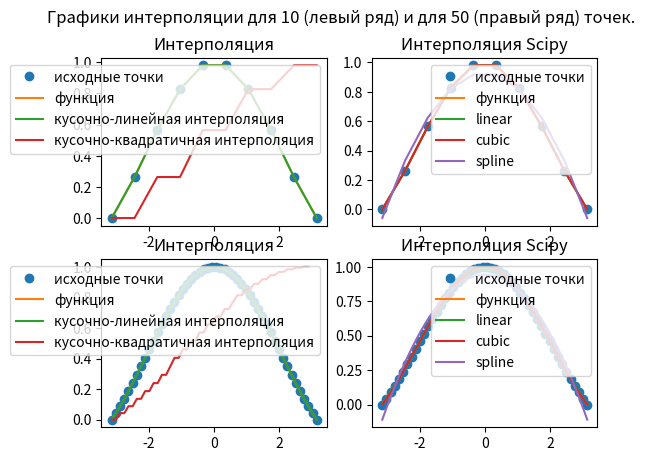

Recreate this plot in Python.
import numpy as np
import scipy as sp
import matplotlib.pyplot as plt


def function(x):
    return np.divide(np.sin(x), x)


def lin_inter(x, y, n):
    points = y
    approx_func = np.array([])

    for i in range(n):
        if i < n-1:
            c1 = (points[i+1] - points[i]) / (x[i+1] - x[i-1])
            c0 = points[i] - c1 * x[i]
            res = c0 + c1 * x[i]
            approx_func = np.append(approx_func, res)

        else:
            approx_func = np.append(approx_func, points[-1])

    return approx_func


def squar_inter(x, y, n):
    points = y
    approx_func = np.array([])

    for j in range(n):
        left = j 
        i = j + 1
        right = j + 2
        if right < n:
            c2 = (points[right] - points[left]) / ((x[right] - x[left]) * (x[right] - x[i])) \
                - (points[i] - points[left]) / ((x[i] - x[left]) * (x[right] - x[i]))

            c1 = (points[i] - points[left]) / (x[i] - x[left]) - c2 * (x[i] + x[left])

            c0 = points[left] - c1 * x[left] - c2 * np.square(x[left])

            res = c0 + c1 * x[left] + c2 * np.square(x[left])
            approx_func = np.append(approx_func, res)
        else:
            approx_func = np.append(approx_func, points[-2])
            approx_func = np.append(approx_func, points[-1])
            
    return np.unique(approx_func, axis=0)


a = - np.pi
b = np.pi
n1 = 10
n2 = 50

x1 = np.linspace(a, b, n1)
x2 = np.linspace(a, b, n2)

func_1 = function(x1)

lin_inter_1 = lin_inter(x1, function(x1), n1)
lin_inter_2 = lin_inter(x2, function(x2), n2)

sq_inter_1 = squar_inter(x1, function(x1), n1)
sq_inter_2 = squar_inter(x2, function(x2), n2)

lin_built_in_interp_1 = sp.interpolate.interp1d(x1, function(x1), kind = 'linear')(x1)
cub_built_in_interp_1 = sp.interpolate.interp1d(x1, function(x1), kind = 'cubic')(x1)
spl_built_in_interp_1 = sp.interpolate.UnivariateSpline(x1, function(x1))(x1)

func_2 = function(x2)

lin_built_in_interp_2 = sp.interpolate.interp1d(x1, function(x1), kind = 'linear')(x2)
cub_built_in_interp_2 = sp.interpolate.interp1d(x1, function(x1), kind = 'cubic')(x2)
spl_built_in_interp_2 = sp.interpolate.UnivariateSpline(x2, function(x2))(x2)

fig, ax = plt.subplots(2, 2)

ax[0, 0].plot(x1, func_1,'o', label='исходные точки')
ax[0, 0].plot(x1, func_1, label='функция')
ax[0, 0].plot(x1, lin_inter_1, label='кусочно-линейная интерполяция')
ax[0, 0].plot(x1, sq_inter_1, label='кусочно-квадратичная интерполяция')
ax[0, 0].title.set_text('Интерполяция')
ax[0, 0].legend(loc='upper right')

ax[0, 1].plot(x1, func_1,'o', label='исходные точки')
ax[0, 1].plot(x1, func_1, label='функция')
ax[0, 1].plot(x1, lin_built_in_interp_1, label='linear')
ax[0, 1].plot(x1, cub_built_in_interp_1, label='cubic')
ax[0, 1].plot(x1, spl_built_in_interp_1, label='spline')
ax[0, 1].title.set_text('Интерполяция Scipy')
ax[0, 1].legend(loc='upper right')


ax[1, 0].plot(x2, func_2,'o', label='исходные точки')
ax[1, 0].plot(x2, func_2, label='функция')
ax[1, 0].plot(x2, lin_inter_2, label='кусочно-линейная интерполяция')
ax[1, 0].plot(x2[np.where(sq_inter_2 == sq_inter_2)], sq_inter_2, label='кусочно-квадратичная интерполяция')
ax[1, 0].title.set_text('Интерполяция')
ax[1, 0].legend(loc='upper right')

ax[1, 1].plot(x2, func_2,'o', label='исходные точки')
ax[1, 1].plot(x2, func_2, label='функция')
ax[1, 1].plot(x2, lin_built_in_interp_2, label='linear')
ax[1, 1].plot(x2, cub_built_in_interp_2, label='cubic')
ax[1, 1].plot(x2, spl_built_in_interp_2, label='spline')
ax[1, 1].title.set_text('Интерполяция Scipy')
ax[1, 1].legend(loc='upper right')

fig.suptitle('Графики интерполяции для 10 (левый ряд) и для 50 (правый ряд) точек.')
plt.show()